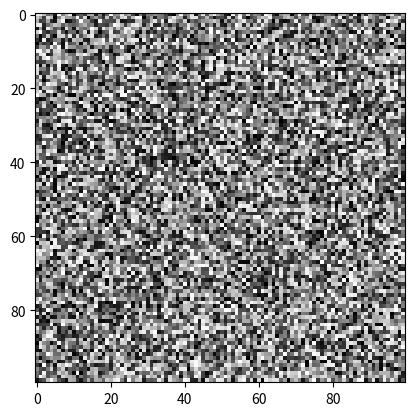

Here is the Python script that generated this plot:
import matplotlib.pyplot as plt
import numpy as np

img = np.random.rand(100, 100)  # fake image
plt.imshow(img, cmap="gray")
plt.show()
